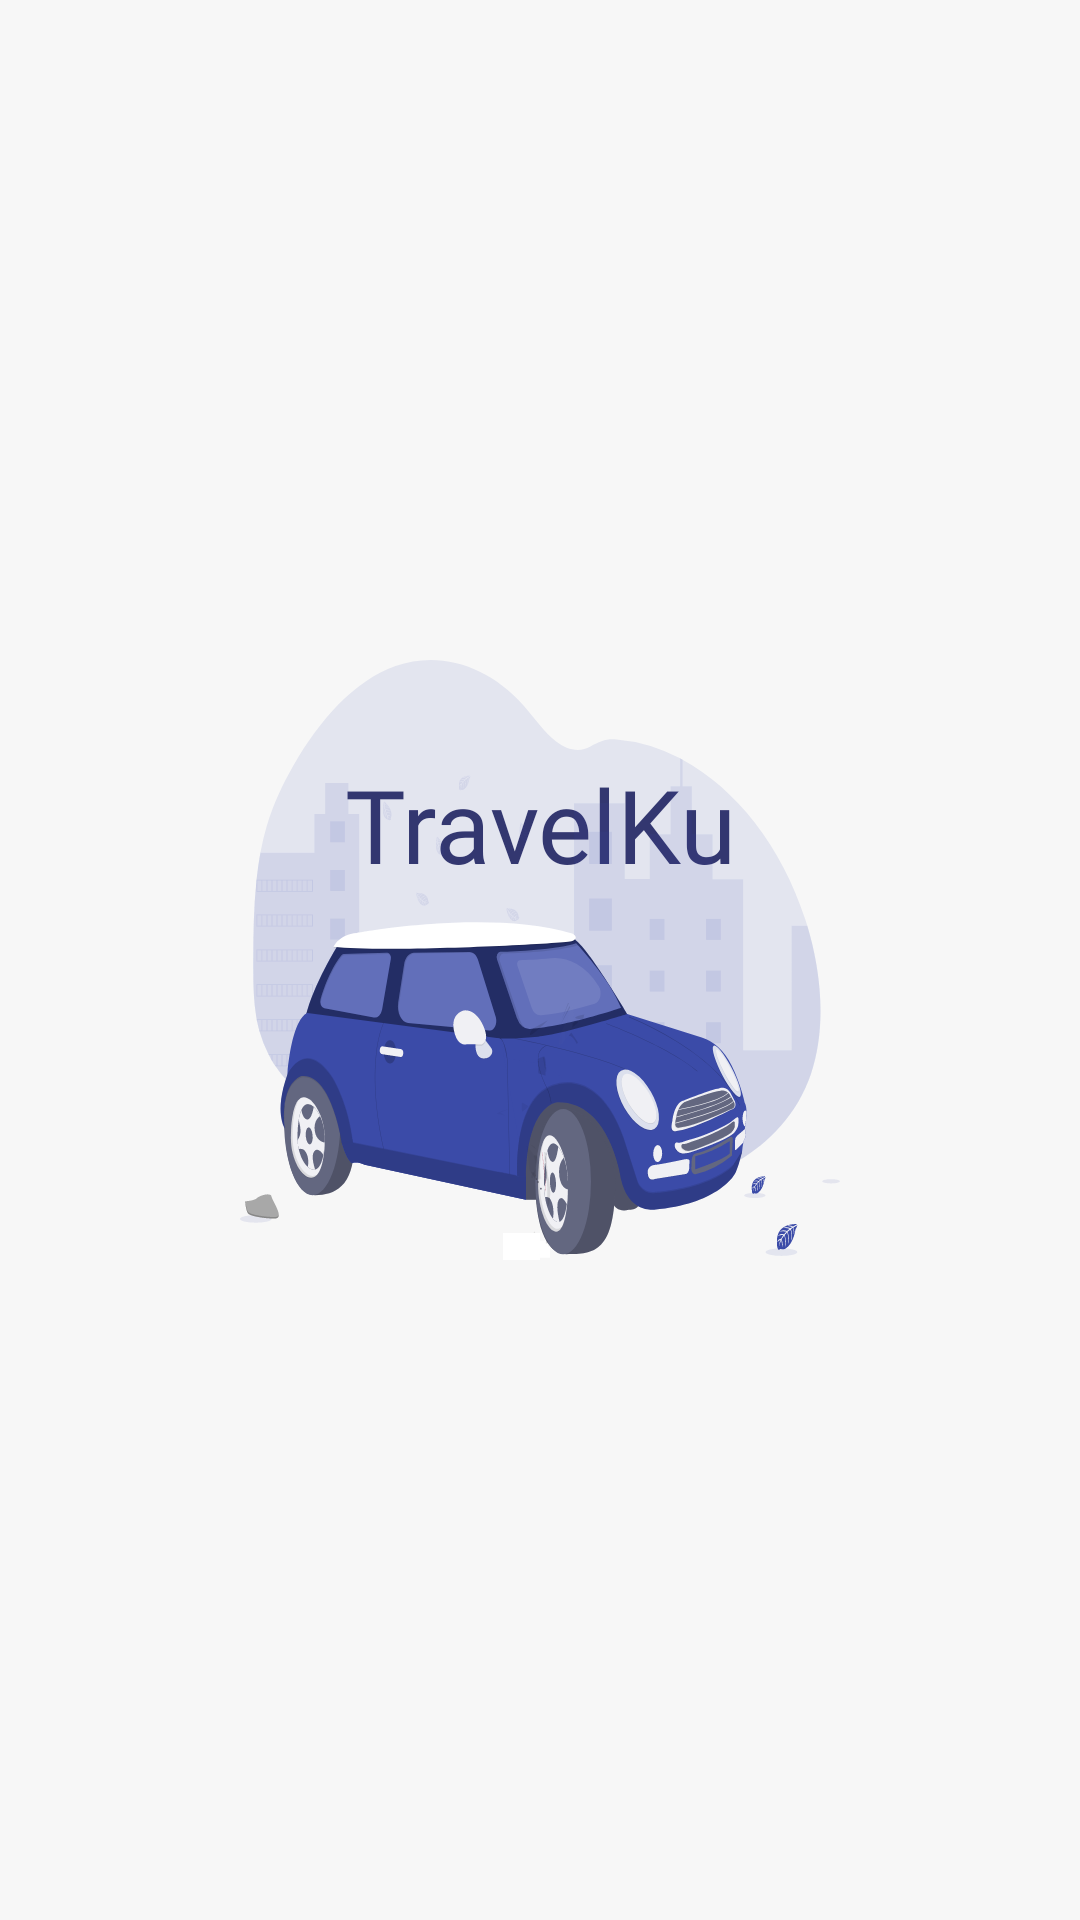

The Android layout XML behind this screen, and the referenced resources:
<!-- AndroidManifest.xml: activity theme AppTheme.noactionbarfullscreen -->
<!-- res/layout/activity_splash_screen.xml -->
<?xml version="1.0" encoding="utf-8"?>
<androidx.constraintlayout.widget.ConstraintLayout xmlns:android="http://schemas.android.com/apk/res/android"
    xmlns:app="http://schemas.android.com/apk/res-auto"
    xmlns:tools="http://schemas.android.com/tools"
    android:layout_width="match_parent"
    android:layout_height="match_parent"
    android:background="@color/colorWhiteGrey"
    tools:context=".activity.signin.SplashScreenActivity">

    <TextView
        android:id="@+id/textView8"
        android:layout_width="0dp"
        android:layout_height="wrap_content"
        android:layout_marginTop="32dp"
        android:fontFamily="@font/montserrat_bold"
        android:gravity="center"
        android:text="TravelKu"
        android:textColor="@color/colorAccent"
        android:textSize="34sp"
        app:layout_constraintEnd_toEndOf="parent"
        app:layout_constraintHorizontal_bias="0.0"
        app:layout_constraintStart_toStartOf="parent"
        app:layout_constraintTop_toTopOf="@+id/imageView4" />

    <ImageView
        android:id="@+id/imageView4"
        android:layout_width="200dp"
        android:layout_height="200dp"
        app:layout_constraintBottom_toBottomOf="parent"
        app:layout_constraintEnd_toEndOf="parent"
        app:layout_constraintStart_toStartOf="parent"
        app:layout_constraintTop_toTopOf="parent"
        app:srcCompat="@drawable/ic_logo_travelku_svg" />
</androidx.constraintlayout.widget.ConstraintLayout>
<!-- resources referenced by this layout -->
<resources>
  <color name="colorAccent">#34366A</color>
  <color name="colorWhiteGrey">#F7F7F7</color>
  <!-- drawable ic_logo_travelku_svg: vector/xml drawable (drawable, 57165 chars, omitted) -->
  <style name="AppTheme.noactionbarfullscreen" parent="Theme.AppCompat.Light.DarkActionBar">
          
          <item name="windowActionBar">false</item>
          <item name="windowNoTitle">true</item>
          <item name="android:windowFullscreen">true</item>
          <item name="colorControlNormal">@color/colorPrimary</item>
          <item name="colorControlActivated">@color/colorPrimaryDark</item>
          <item name="colorControlHighlight">@color/colorAccent</item>
      </style>
  <color name="colorPrimary">#34366A</color>
  <color name="colorPrimaryDark">#292A50</color>
</resources>
